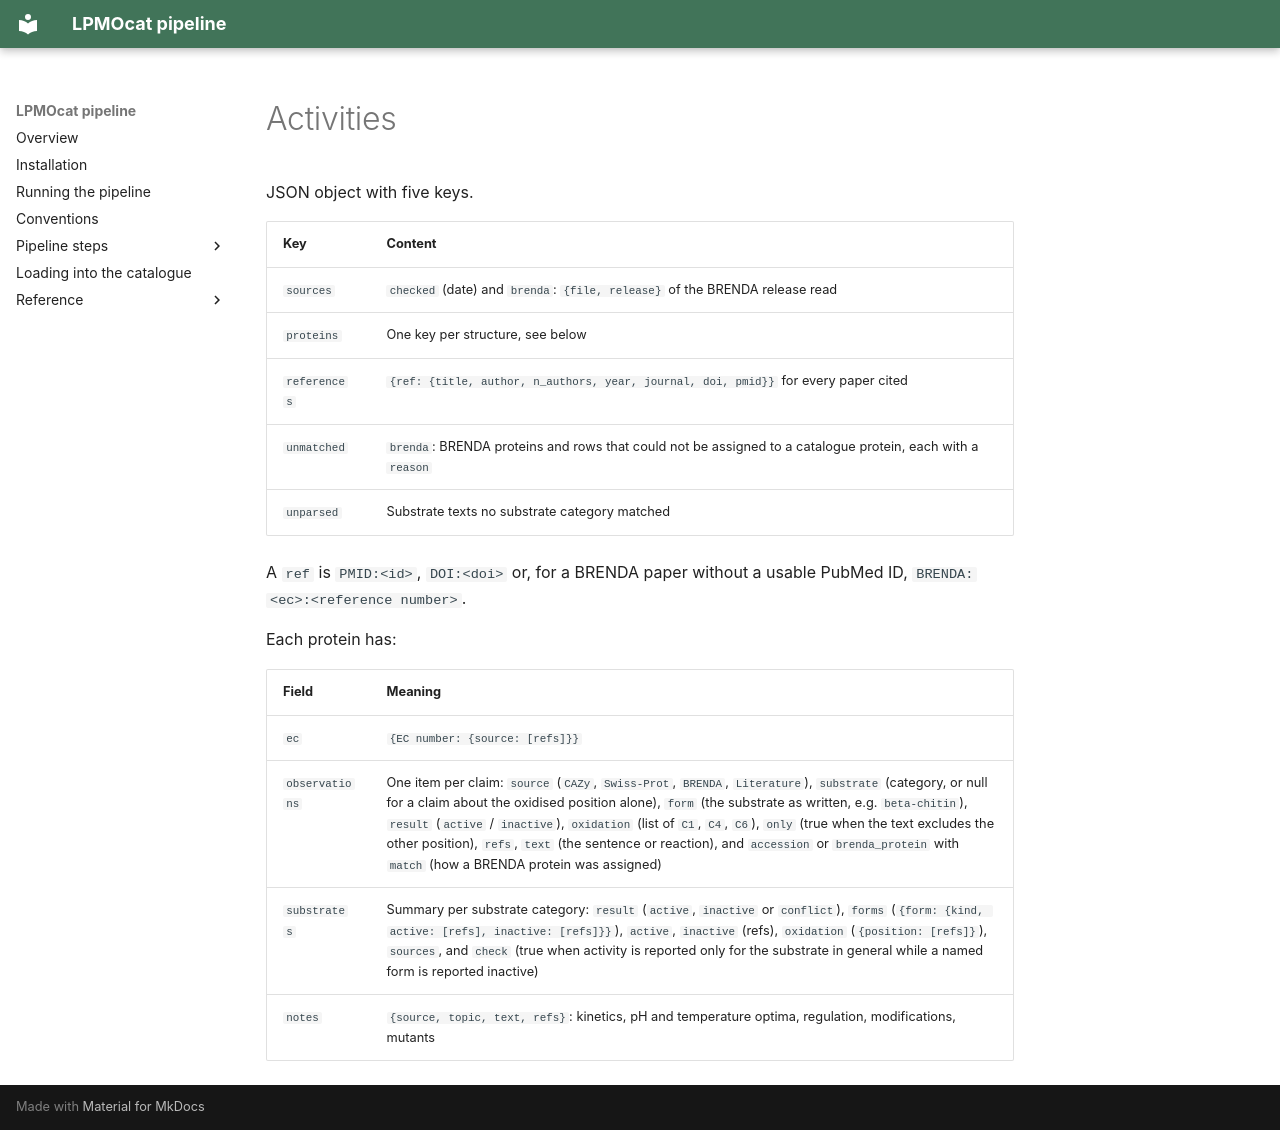

repository: TUNNELING-GROUP/LPMOcat · page: _formats/activities/index.html · generator: mkdocs

JSON object with five keys.

| Key | Content |
| --- | --- |
| `sources` | `checked` (date) and `brenda`: `{file, release}` of the BRENDA release read |
| `proteins` | One key per structure, see below |
| `references` | `{ref: {title, author, n_authors, year, journal, doi, pmid}}` for every paper cited |
| `unmatched` | `brenda`: BRENDA proteins and rows that could not be assigned to a catalogue protein, each with a `reason` |
| `unparsed` | Substrate texts no substrate category matched |

A `ref` is `PMID:<id>`, `DOI:<doi>` or, for a BRENDA paper without a usable PubMed ID,
`BRENDA:<ec>:<reference number>`.

Each protein has:

| Field | Meaning |
| --- | --- |
| `ec` | `{EC number: {source: [refs]}}` |
| `observations` | One item per claim: `source` (`CAZy`, `Swiss-Prot`, `BRENDA`, `Literature`), `substrate` (category, or null for a claim about the oxidised position alone), `form` (the substrate as written, e.g. `beta-chitin`), `result` (`active` / `inactive`), `oxidation` (list of `C1`, `C4`, `C6`), `only` (true when the text excludes the other position), `refs`, `text` (the sentence or reaction), and `accession` or `brenda_protein` with `match` (how a BRENDA protein was assigned) |
| `substrates` | Summary per substrate category: `result` (`active`, `inactive` or `conflict`), `forms` (`{form: {kind, active: [refs], inactive: [refs]}}`), `active`, `inactive` (refs), `oxidation` (`{position: [refs]}`), `sources`, and `check` (true when activity is reported only for the substrate in general while a named form is reported inactive) |
| `notes` | `{source, topic, text, refs}`: kinetics, pH and temperature optima, regulation, modifications, mutants |
